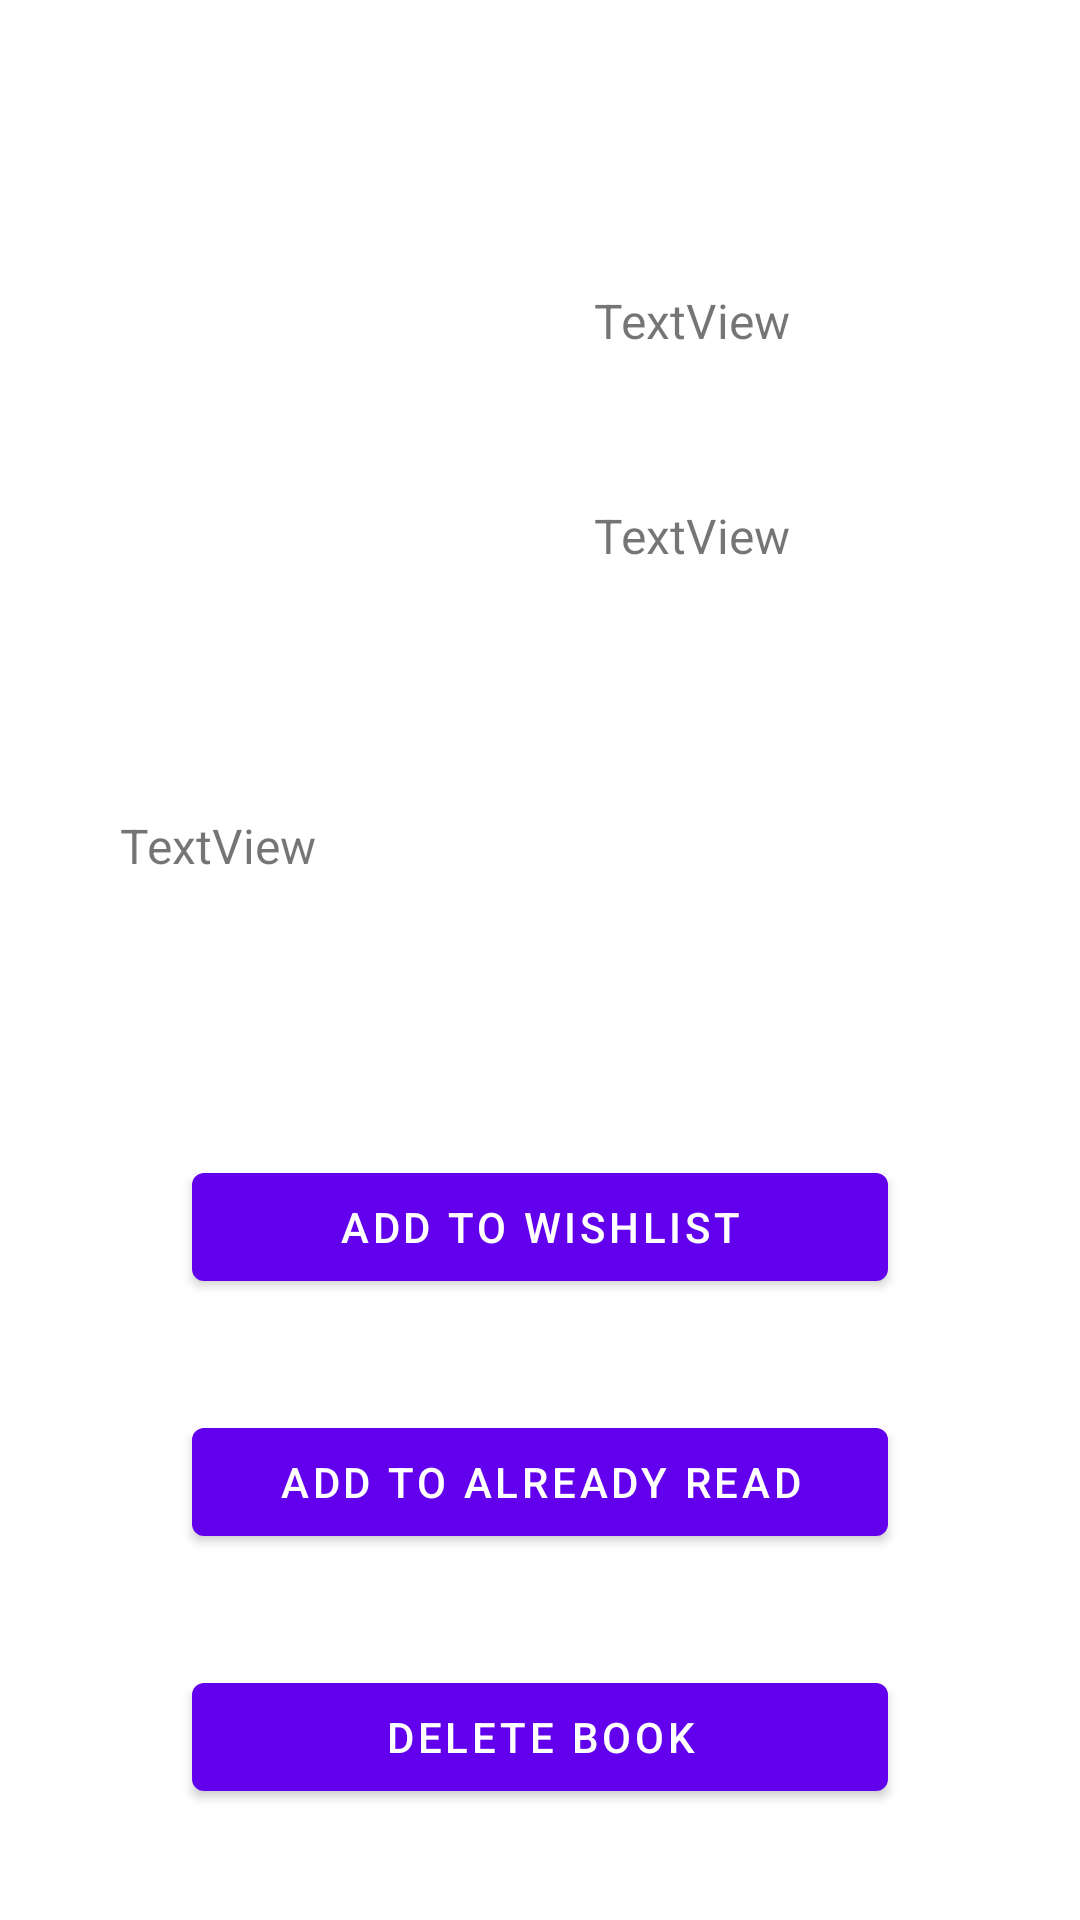

The Android layout XML behind this screen, and the referenced resources:
<!-- AndroidManifest.xml: application theme Theme.MyNewLibrary.NoActionBar -->
<!-- res/layout/activity_show_book.xml -->
<?xml version="1.0" encoding="utf-8"?>
<androidx.constraintlayout.widget.ConstraintLayout xmlns:android="http://schemas.android.com/apk/res/android"
    xmlns:app="http://schemas.android.com/apk/res-auto"
    xmlns:tools="http://schemas.android.com/tools"
    android:layout_width="match_parent"
    android:layout_height="match_parent"
    tools:context=".activities.ShowBookActivity">

    <include
        android:id="@+id/toolbar"
        layout="@layout/toolbar" />

    <ImageView
        android:id="@+id/imageView"
        android:layout_width="150dp"
        android:layout_height="175dp"
        android:layout_marginStart="24dp"
        android:layout_marginTop="16dp"
        app:layout_constraintStart_toStartOf="parent"
        app:layout_constraintTop_toBottomOf="@+id/toolbar"
        app:srcCompat="@drawable/ic_book"
        tools:srcCompat="@tools:sample/avatars" />

    <TextView
        android:id="@+id/nameTextView"
        android:layout_width="0dp"
        android:layout_height="0dp"
        android:layout_marginTop="24dp"
        android:layout_marginBottom="8dp"
        android:text="TextView"
        android:textSize="16sp"
        app:layout_constraintBottom_toTopOf="@+id/authorTextView"
        app:layout_constraintEnd_toEndOf="@+id/authorTextView"
        app:layout_constraintHorizontal_bias="0.5"
        app:layout_constraintStart_toStartOf="@+id/authorTextView"
        app:layout_constraintTop_toTopOf="@+id/imageView" />

    <TextView
        android:id="@+id/authorTextView"
        android:layout_width="0dp"
        android:layout_height="0dp"
        android:layout_marginStart="24dp"
        android:layout_marginTop="8dp"
        android:layout_marginEnd="24dp"
        android:layout_marginBottom="24dp"
        android:text="TextView"
        android:textSize="16sp"
        app:layout_constraintBottom_toBottomOf="@+id/imageView"
        app:layout_constraintEnd_toEndOf="parent"
        app:layout_constraintHorizontal_bias="0.5"
        app:layout_constraintStart_toEndOf="@+id/imageView"
        app:layout_constraintTop_toBottomOf="@+id/nameTextView" />

    <TextView
        android:id="@+id/descTextView"
        android:layout_width="0dp"
        android:layout_height="0dp"
        android:layout_marginStart="16dp"
        android:layout_marginTop="24dp"
        android:layout_marginBottom="32dp"
        android:text="TextView"
        android:textSize="16sp"
        app:layout_constraintBottom_toTopOf="@+id/guideline3"
        app:layout_constraintEnd_toEndOf="@+id/authorTextView"
        app:layout_constraintStart_toStartOf="@+id/imageView"
        app:layout_constraintTop_toBottomOf="@+id/imageView" />

    <Button
        android:id="@+id/addWishlistBtn"
        android:layout_width="0dp"
        android:layout_height="wrap_content"
        android:text="add to wishlist"
        app:layout_constraintBottom_toTopOf="@+id/addAlreadyReadBtn"
        app:layout_constraintEnd_toEndOf="@+id/addAlreadyReadBtn"
        app:layout_constraintHorizontal_bias="0.5"
        app:layout_constraintStart_toStartOf="@+id/addAlreadyReadBtn"
        app:layout_constraintTop_toTopOf="@+id/guideline3" />

    <Button
        android:id="@+id/addAlreadyReadBtn"
        android:layout_width="0dp"
        android:layout_height="wrap_content"
        android:text="add to already read"
        app:layout_constraintBottom_toTopOf="@+id/deleteBtn"
        app:layout_constraintEnd_toEndOf="@+id/deleteBtn"
        app:layout_constraintHorizontal_bias="0.5"
        app:layout_constraintStart_toStartOf="@+id/deleteBtn"
        app:layout_constraintTop_toBottomOf="@+id/addWishlistBtn" />

    <Button
        android:id="@+id/deleteBtn"
        android:layout_width="0dp"
        android:layout_height="wrap_content"
        android:layout_marginStart="64dp"
        android:layout_marginEnd="64dp"
        android:text="delete book"
        app:layout_constraintBottom_toBottomOf="parent"
        app:layout_constraintEnd_toEndOf="parent"
        app:layout_constraintStart_toStartOf="parent"
        app:layout_constraintTop_toBottomOf="@+id/addAlreadyReadBtn" />

    <androidx.constraintlayout.widget.Guideline
        android:id="@+id/guideline3"
        android:layout_width="wrap_content"
        android:layout_height="wrap_content"
        android:orientation="horizontal"
        app:layout_constraintGuide_end="292dp" />
</androidx.constraintlayout.widget.ConstraintLayout>
<!-- res/layout/toolbar.xml (included above) -->
<?xml version="1.0" encoding="utf-8"?>
<com.google.android.material.appbar.MaterialToolbar xmlns:android="http://schemas.android.com/apk/res/android"
    android:id="@+id/toolbar"
    android:layout_width="match_parent"
    android:layout_height="?attr/actionBarSize" />
<!-- resources referenced by this layout -->
<resources>
  <style name="Theme.MyNewLibrary.NoActionBar" parent="Theme.MaterialComponents.DayNight.NoActionBar">
          
          <item name="colorPrimary">@color/purple_500</item>
          <item name="colorPrimaryVariant">@color/purple_700</item>
          <item name="colorOnPrimary">@color/white</item>
          
          <item name="colorSecondary">@color/teal_200</item>
          <item name="colorSecondaryVariant">@color/teal_700</item>
          <item name="colorOnSecondary">@color/black</item>
          
          <item name="android:statusBarColor" tools:targetApi="l">?attr/colorPrimaryVariant</item>
          
      </style>
  <!-- not gathered from this repository: default colours our renderer supplied (Android Studio template values) -->
  <color name="purple_500">#FF6200EE</color>
  <color name="purple_700">#FF3700B3</color>
  <color name="teal_200">#FF03DAC5</color>
  <color name="teal_700">#FF018786</color>
  <color name="black">#FF000000</color>
  <color name="white">#FFFFFFFF</color>
</resources>
